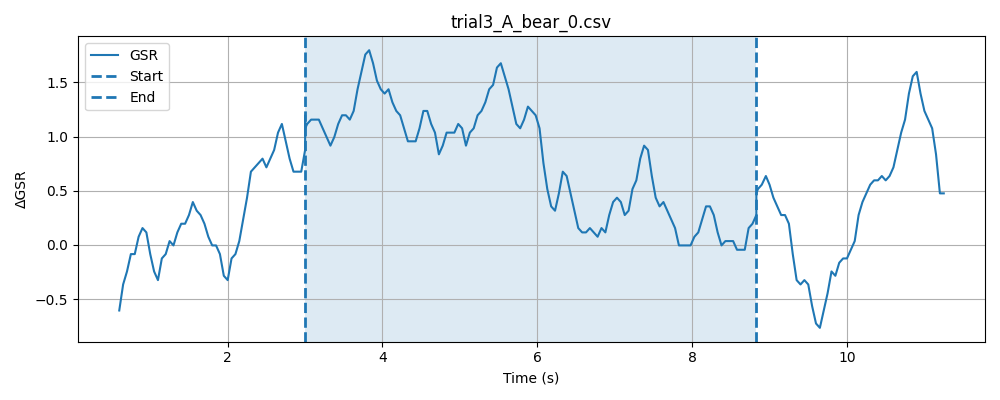

Data behind this chart, as committed beside it:
timestamp, elapsed_sec, gsr_raw, phase
1777617535, 0.003218, 1302, baseline
1777617535, 0.05329, 1305, baseline
1777617535, 0.1033, 1303, baseline
1777617535, 0.1532, 1303, baseline
1777617535, 0.2034, 1302, baseline
1777617535, 0.2533, 1302, baseline
1777617535, 0.3035, 1303, baseline
1777617535, 0.3535, 1307, baseline
1777617535, 0.4036, 1306, baseline
1777617535, 0.4536, 1306, baseline
1777617536, 0.5036, 1302, baseline
1777617536, 0.5536, 1305, baseline
1777617536, 0.6034, 1304, baseline
1777617536, 0.6534, 1305, baseline
1777617536, 0.7034, 1301, baseline
1777617536, 0.7535, 1302, baseline
1777617536, 0.8037, 1304, baseline
1777617536, 0.8537, 1305, baseline
1777617536, 0.9037, 1304, baseline
1777617536, 0.9538, 1307, baseline
1777617536, 1.004, 1306, baseline
1777617536, 1.054, 1307, baseline
1777617536, 1.103, 1308, baseline
1777617536, 1.154, 1308, baseline
1777617536, 1.204, 1307, baseline
1777617536, 1.254, 1308, baseline
1777617536, 1.304, 1308, baseline
1777617536, 1.354, 1307, baseline
1777617536, 1.404, 1303, baseline
1777617536, 1.454, 1306, baseline
1777617537, 1.504, 1304, baseline
1777617537, 1.554, 1302, baseline
1777617537, 1.604, 1302, baseline
1777617537, 1.654, 1302, baseline
1777617537, 1.704, 1304, baseline
1777617537, 1.754, 1307, baseline
1777617537, 1.804, 1306, baseline
1777617537, 1.854, 1307, baseline
1777617537, 1.904, 1304, baseline
1777617537, 1.954, 1304, baseline
1777617537, 2.004, 1304, baseline
1777617537, 2.054, 1304, baseline
1777617537, 2.104, 1307, baseline
1777617537, 2.154, 1307, baseline
1777617537, 2.204, 1305, baseline
1777617537, 2.254, 1305, baseline
1777617537, 2.304, 1305, baseline
1777617537, 2.354, 1305, baseline
1777617537, 2.404, 1306, baseline
1777617537, 2.454, 1307, baseline
1777617538, 2.504, 1306, baseline
1777617538, 2.554, 1303, baseline
1777617538, 2.604, 1306, baseline
1777617538, 2.655, 1308, baseline
1777617538, 2.704, 1307, baseline
1777617538, 2.755, 1307, baseline
1777617538, 2.805, 1307, baseline
1777617538, 2.855, 1307, baseline
1777617538, 2.905, 1308, baseline
1777617538, 2.955, 1305, baseline
... 187 more rows
